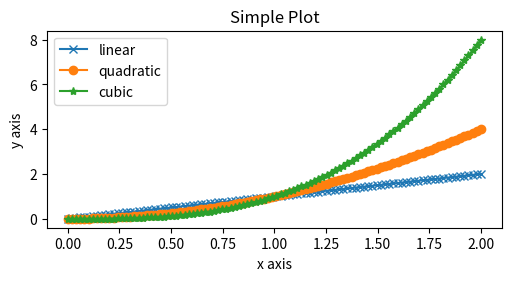

Write Python code to recreate this figure.

import matplotlib as mpl
import matplotlib.pyplot as plt
import numpy as np


x = np.linspace(0, 2, 100)  # Sample data.

plt.figure(figsize=(5, 2.7), layout='constrained')
# Plot some data on the (implicit) axes.
plt.plot(x, x, label='linear', marker='x')
plt.plot(x, x**2, label='quadratic', marker='o')  # etc.
plt.plot(x, x**3, label='cubic', marker='*')
plt.xlabel('x axis')
plt.ylabel('y axis')
plt.title("Simple Plot")
plt.legend()

plt.show()
# plt.savefig("01-graphics_x_x2_x3.png", dpi=227)
